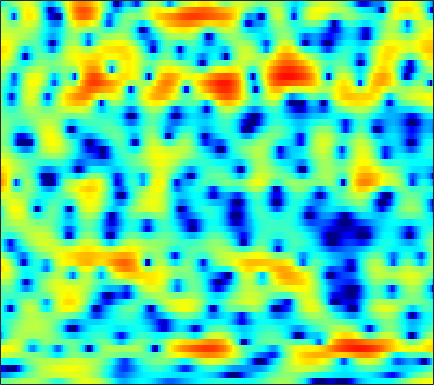

The table this chart was drawn from, first rows:
-1.1686, -1.0052, -0.74747, -0.46079, -0.2351, 0.058834, 0.33926, 0.54056, 0.79081, 1.0213, 1.2326, 1.3544, 1.4671, 1.5405, 1.5385, 1.4761, 1.3283, 1.1601, 0.87742, 0.50407, 0.018632, -0.38454, -1.0017, -1.6495
-7.992, -7.802, -7.464, -7.024, -6.638, -6.057, -5.404, -4.885, -4.173, -3.444, -2.724, -2.201, -1.542, -0.9322, -0.5106, -0.004716, 0.4414, 0.7411, 1.089, 1.386, 1.63, 1.788, 1.972, 2.128
-13.16, -13.61, -14.93, -17.48, -20.67, -26.46, -20.92, -16.25, -12.02, -9.018, -6.736, -5.32, -3.759, -2.467, -1.645, -0.7075, 0.07609, 0.5806, 1.166, 1.655, 2.063, 2.326, 2.626, 2.881
-3.504, -3.729, -4.067, -4.373, -4.554, -4.628, -4.474, -4.196, -3.647, -2.97, -2.236, -1.703, -1.035, -0.4397, -0.03783, 0.4101, 0.771, 0.9944, 1.229, 1.399, 1.516, 1.572, 1.622, 1.662
2.742, 2.584, 2.365, 2.152, 1.998, 1.786, 1.568, 1.399, 1.171, 0.9304, 0.6842, 0.4979, 0.2465, 0.04288, -0.0848, -0.2153, -0.3137, -0.3816, -0.5123, -0.7333, -1.098, -1.491, -2.186, -3.073
4.002, 4.063, 4.12, 4.126, 4.08, 3.89, 3.54, 3.151, 2.42, 1.421, 0.07079, -1.235, -3.444, -6.053, -7.875, -8.253, -6.414, -4.893, -3.319, -2.387, -2.067, -2.213, -2.91, -4.246
-2.194, -1.044, 0.2378, 1.23, 1.789, 2.278, 2.485, 2.465, 2.179, 1.61, 0.7472, -0.08059, -1.349, -2.585, -3.23, -3.36, -2.708, -1.995, -1.081, -0.3961, 0.03281, 0.1836, 0.1869, 0.01473
-7.409, -5.584, -3.589, -2.04, -1.121, -0.1619, 0.5424, 0.9209, 1.254, 1.417, 1.459, 1.431, 1.351, 1.256, 1.203, 1.159, 1.159, 1.165, 1.181, 1.146, 1.044, 0.91, 0.6472, 0.2718
-5.243, -4.401, -3.329, -2.326, -1.648, -0.857, -0.1761, 0.2597, 0.7511, 1.143, 1.444, 1.626, 1.8, 1.91, 1.959, 1.978, 1.954, 1.898, 1.775, 1.585, 1.326, 1.068, 0.6318, 0.07475
-4.009, -3.557, -2.985, -2.437, -2.019, -1.449, -0.8773, -0.4646, 0.06938, 0.5607, 0.9857, 1.255, 1.538, 1.742, 1.84, 1.895, 1.874, 1.811, 1.683, 1.5, 1.26, 1.044, 0.7149, 0.3156
-3.253, -3.481, -3.791, -3.963, -3.913, -3.539, -2.818, -2.15, -1.199, -0.3063, 0.4546, 0.9167, 1.373, 1.65, 1.747, 1.725, 1.574, 1.382, 1.064, 0.7277, 0.4706, 0.3515, 0.3082, 0.3758
-2.601, -4.061, -6.828, -11.31, -16.29, -14.06, -8.112, -5.195, -2.479, -0.6111, 0.6979, 1.39, 1.987, 2.243, 2.212, 1.886, 1.198, 0.4413, -0.9286, -2.645, -4.338, -4.907, -4.036, -2.126
-1.63, -2.407, -3.561, -4.633, -5.088, -4.946, -4.007, -3.079, -1.847, -0.8067, -0.00759, 0.4444, 0.8304, 0.9671, 0.9024, 0.5779, -0.1009, -0.8698, -2.349, -4.445, -6.895, -7.903, -6.264, -3.265
-1.994, -1.957, -2.008, -2.116, -2.203, -2.308, -2.39, -2.433, -2.487, -2.507, -2.492, -2.45, -2.322, -2.119, -1.927, -1.68, -1.49, -1.385, -1.302, -1.229, -1.044, -0.7798, -0.2297, 0.5037
-1.585, -1.144, -0.8843, -0.908, -1.102, -1.584, -2.32, -3.033, -4.263, -5.733, -7.303, -8.189, -8.362, -7.252, -6.038, -4.443, -3.04, -2.167, -1.168, -0.3286, 0.4048, 0.8991, 1.497, 2.062
0.9829, 1.203, 1.245, 0.9759, 0.5811, -0.2055, -1.332, -2.447, -4.35, -6.997, -10.73, -14.29, -15.59, -11.1, -8.27, -5.55, -3.576, -2.444, -1.229, -0.262, 0.5277, 1.048, 1.657, 2.175
3.622, 3.503, 3.18, 2.664, 2.143, 1.282, 0.2551, -0.5996, -1.8, -2.976, -3.973, -4.485, -4.732, -4.515, -4.146, -3.517, -2.92, -2.535, -2.127, -1.79, -1.428, -1.079, -0.4722, 0.2179
5.248, 4.916, 4.309, 3.516, 2.805, 1.703, 0.4475, -0.5582, -1.889, -3.052, -3.851, -4.128, -4.102, -3.804, -3.543, -3.304, -3.338, -3.66, -4.582, -6.187, -8.226, -9.01, -7.197, -4.157
4.772, 4.244, 3.384, 2.323, 1.39, -0.08216, -1.894, -3.601, -6.551, -10.72, -15.42, -14.25, -9.715, -6.557, -5, -3.68, -3.112, -3.114, -3.742, -5.033, -6.677, -7.252, -5.753, -3.026
1.337, 0.5697, -0.576, -1.777, -2.655, -3.792, -4.911, -5.803, -7.123, -8.464, -9.143, -8.698, -7.122, -5.252, -3.992, -2.664, -1.738, -1.255, -0.8234, -0.539, -0.2713, 0.01785, 0.5414, 1.207
-2.485, -3.921, -6.3, -8.995, -10.57, -10.71, -9.223, -7.958, -6.579, -5.457, -4.468, -3.752, -2.788, -1.837, -1.156, -0.3492, 0.3508, 0.7825, 1.261, 1.638, 1.94, 2.131, 2.345, 2.526
-3.349, -4.807, -7.374, -10.68, -12.85, -12.21, -9.139, -7.087, -4.938, -3.297, -2.011, -1.208, -0.2977, 0.4741, 0.97, 1.538, 2.003, 2.284, 2.562, 2.741, 2.818, 2.804, 2.695, 2.479
-1.763, -2.208, -2.793, -3.242, -3.394, -3.271, -2.793, -2.272, -1.495, -0.7225, -0.01064, 0.4628, 1.013, 1.474, 1.76, 2.07, 2.288, 2.401, 2.473, 2.449, 2.321, 2.148, 1.794, 1.272
-0.9534, -0.903, -0.815, -0.6773, -0.539, -0.3009, -0.01689, 0.216, 0.5328, 0.8219, 1.07, 1.22, 1.371, 1.462, 1.501, 1.515, 1.498, 1.463, 1.39, 1.266, 1.07, 0.8632, 0.4762, -0.0689
-1.245, -0.7803, -0.154, 0.4295, 0.8189, 1.258, 1.588, 1.756, 1.881, 1.89, 1.775, 1.619, 1.323, 0.9539, 0.6611, 0.2906, 0.007099, -0.1354, -0.227, -0.2413, -0.2502, -0.2926, -0.4456, -0.739
-2.982, -1.491, 0.1404, 1.388, 2.101, 2.785, 3.205, 3.35, 3.329, 3.069, 2.56, 2.006, 1.03, -0.1924, -1.236, -2.649, -3.699, -3.963, -3.572, -2.724, -1.858, -1.338, -0.8969, -0.7594
-3.158, -1.104, 0.9238, 2.348, 3.11, 3.792, 4.141, 4.214, 4.056, 3.593, 2.809, 1.967, 0.4398, -1.728, -3.972, -8.521, -18.55, -23.54, -10.64, -6.151, -3.651, -2.456, -1.43, -0.9254
0.2933, 1.071, 1.98, 2.657, 3.01, 3.285, 3.349, 3.27, 3.006, 2.55, 1.878, 1.223, 0.1214, -1.239, -2.406, -3.971, -5.172, -5.538, -5.258, -4.486, -3.647, -3.074, -2.468, -2.047
2.87, 3.046, 3.097, 2.952, 2.742, 2.36, 1.954, 1.668, 1.357, 1.109, 0.853, 0.6, 0.1398, -0.4643, -1.001, -1.741, -2.481, -2.964, -3.488, -3.847, -4.035, -4.061, -3.996, -3.749
5.867, 5.536, 4.764, 3.595, 2.429, 0.5477, -1.35, -2.283, -2.265, -1.297, -0.3191, 0.1751, 0.4602, 0.3152, -0.03983, -0.7931, -1.84, -2.744, -4.093, -5.477, -6.707, -7.452, -7.997, -7.873
7.834, 7.212, 6.005, 4.234, 2.404, -1.058, -6.534, -11.8, -8.136, -3.471, -1.024, -0.0184, 0.5561, 0.4422, -0.03326, -1.222, -2.975, -4.786, -7.853, -11.61, -15.58, -18.1, -21.11, -25.22
6.91, 6.419, 5.542, 4.42, 3.45, 2.083, 0.8401, 0.1862, -0.1965, -0.1611, -0.004056, 0.03294, -0.171, -0.7363, -1.444, -2.808, -4.788, -6.73, -10.19, -14.97, -20.79, -22.16, -19.88, -17.52
5.467, 5.188, 4.697, 4.093, 3.589, 2.901, 2.229, 1.778, 1.251, 0.7915, 0.3858, 0.06123, -0.4319, -1.062, -1.642, -2.569, -3.707, -4.673, -6.046, -7.386, -8.409, -8.781, -8.809, -8.348
4.024, 3.899, 3.63, 3.248, 2.899, 2.37, 1.801, 1.367, 0.8037, 0.2922, -0.1833, -0.5006, -0.8715, -1.2, -1.436, -1.761, -2.072, -2.322, -2.625, -2.872, -3.047, -3.103, -3.076, -2.954
2.376, 2.419, 2.279, 1.929, 1.542, 0.8869, 0.1405, -0.4516, -1.22, -1.898, -2.435, -2.696, -2.849, -2.746, -2.527, -2.102, -1.599, -1.204, -0.715, -0.2818, 0.08414, 0.2985, 0.5351, 0.6959
0.5725, 0.8135, 0.7201, 0.1931, -0.4633, -1.641, -3.092, -4.277, -5.815, -7.162, -8.119, -8.599, -8.739, -8.001, -6.851, -4.901, -2.987, -1.678, -0.208, 0.9532, 1.843, 2.35, 2.82, 3.081
-0.3441, -0.1408, -0.3966, -1.273, -2.361, -4.478, -7.568, -10.67, -15.7, -18.38, -17.77, -18.47, -24.3, -25.02, -15.13, -8.649, -4.6, -2.383, -0.124, 1.532, 2.724, 3.372, 3.935, 4.194
0.1394, 0.1115, -0.3067, -1.203, -2.236, -4.148, -6.764, -9.166, -12.47, -13.98, -13.19, -12.26, -11, -9.247, -7.5, -4.893, -2.447, -0.8707, 0.8719, 2.232, 3.226, 3.74, 4.147, 4.246
0.3859, 0.296, -0.0354, -0.5903, -1.145, -2.031, -3.01, -3.728, -4.514, -4.935, -4.944, -4.691, -4.082, -3.217, -2.444, -1.336, -0.2042, 0.593, 1.544, 2.317, 2.882, 3.161, 3.329, 3.25
-0.01034, -0.0996, -0.3111, -0.6036, -0.8508, -1.203, -1.525, -1.732, -1.909, -1.954, -1.848, -1.673, -1.334, -0.8954, -0.519, 0.005486, 0.5196, 0.8833, 1.318, 1.66, 1.898, 2.008, 2.044, 1.93
-0.463, -0.629, -0.881, -1.126, -1.283, -1.422, -1.459, -1.413, -1.26, -1.04, -0.7609, -0.532, -0.2213, 0.07039, 0.2697, 0.4948, 0.6538, 0.7401, 0.7989, 0.829, 0.841, 0.8469, 0.855, 0.8612
-0.7592, -1.214, -1.849, -2.42, -2.725, -2.844, -2.615, -2.238, -1.591, -0.8818, -0.2198, 0.21, 0.6667, 0.9666, 1.073, 1.061, 0.8832, 0.6414, 0.215, -0.252, -0.6413, -0.8124, -0.7912, -0.4784
-1.002, -2.038, -3.808, -5.958, -7.532, -8.358, -6.834, -5.058, -2.837, -1.004, 0.3902, 1.181, 1.923, 2.318, 2.385, 2.156, 1.548, 0.8123, -0.553, -2.42, -4.581, -5.855, -5.802, -3.957
-1.586, -2.725, -4.888, -8.119, -11.46, -14.3, -10.08, -6.761, -3.474, -1.09, 0.6837, 1.683, 2.622, 3.128, 3.233, 2.98, 2.211, 1.27, -0.5974, -3.394, -7.605, -11.62, -11.55, -6.746
-2.224, -2.645, -3.515, -4.624, -5.308, -5.726, -5.276, -4.448, -2.875, -1.17, 0.4385, 1.464, 2.514, 3.188, 3.423, 3.381, 2.936, 2.328, 1.18, -0.2328, -1.747, -2.718, -3.536, -3.731
-1.38, -1.601, -2.514, -4.04, -5.598, -8.015, -9.285, -8.12, -5.033, -2.162, 0.11, 1.45, 2.809, 3.719, 4.127, 4.325, 4.175, 3.828, 3.063, 1.948, 0.4705, -0.921, -3.319, -6.606
0.3895, -0.0556, -1.174, -2.966, -4.908, -8.316, -10.8, -9.286, -5.558, -2.597, -0.4288, 0.8087, 2.081, 2.97, 3.436, 3.795, 3.842, 3.693, 3.23, 2.44, 1.296, 0.1345, -1.806, -4.18
1.681, 1.279, 0.5507, -0.3795, -1.12, -2.012, -2.589, -2.71, -2.523, -2.038, -1.433, -0.9438, -0.2866, 0.3602, 0.7976, 1.284, 1.591, 1.687, 1.628, 1.361, 0.9132, 0.4884, -0.1268, -0.6848
3.171, 2.886, 2.37, 1.709, 1.132, 0.2872, -0.6453, -1.37, -2.38, -3.364, -4.145, -4.389, -4.115, -3.252, -2.455, -1.468, -0.67, -0.2487, 0.06538, 0.1504, 0.08074, -0.01266, -0.1785, -0.281
4.719, 4.533, 4.115, 3.504, 2.899, 1.865, 0.5248, -0.7523, -2.952, -6.145, -11.24, -17.01, -14, -8.234, -5.62, -3.373, -2.032, -1.428, -1.017, -0.9864, -1.204, -1.461, -1.79, -1.952
5.236, 5.163, 4.894, 4.413, 3.914, 3.041, 1.9, 0.8394, -0.8894, -2.939, -5.047, -6.124, -6.08, -4.803, -3.74, -2.62, -1.97, -1.8, -1.964, -2.59, -3.72, -4.921, -6.854, -8.632
4.239, 4.292, 4.216, 3.974, 3.689, 3.183, 2.544, 1.99, 1.19, 0.3942, -0.2988, -0.6983, -1.018, -1.143, -1.185, -1.281, -1.522, -1.868, -2.639, -3.815, -5.537, -7.306, -10.71, -15.55
2.792, 2.949, 3.024, 2.974, 2.862, 2.637, 2.36, 2.133, 1.827, 1.514, 1.213, 0.9905, 0.6947, 0.3767, 0.105, -0.34, -0.9186, -1.457, -2.335, -3.401, -4.578, -5.507, -6.646, -7.406
1.789, 1.956, 2.016, 1.944, 1.85, 1.722, 1.646, 1.646, 1.705, 1.797, 1.866, 1.878, 1.795, 1.575, 1.309, 0.8062, 0.1146, -0.513, -1.461, -2.519, -3.624, -4.417, -5.327, -5.99
1.652, 1.619, 1.299, 0.7144, 0.2037, -0.3465, -0.4442, -0.1194, 0.6852, 1.626, 2.434, 2.876, 3.206, 3.225, 3.031, 2.507, 1.69, 0.8922, -0.4122, -1.93, -3.612, -4.865, -6.434, -7.732
1.787, 1.483, 0.5691, -1.138, -3.245, -7.901, -11.93, -7.417, -2.212, 0.9725, 2.975, 3.939, 4.684, 4.904, 4.758, 4.169, 3.153, 2.08, 0.2111, -2.221, -5.293, -8.083, -11.75, -13.81
-0.2228, -0.1948, -0.502, -1.307, -2.222, -3.517, -3.763, -2.709, -0.4881, 1.564, 3.093, 3.881, 4.477, 4.593, 4.387, 3.725, 2.609, 1.464, -0.506, -3.089, -6.538, -9.889, -15.3, -16.55
-4.234, -3.175, -2.115, -1.393, -0.9641, -0.4301, 0.1651, 0.7062, 1.518, 2.297, 2.926, 3.238, 3.395, 3.225, 2.874, 2.123, 1.041, 0.05662, -1.482, -3.163, -4.766, -5.819, -6.746, -6.917
